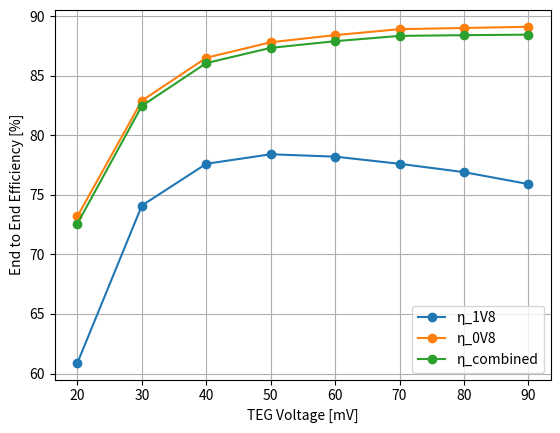

Source code (Python):
import matplotlib.pyplot as plt
import numpy as np

x=np.array([20,30,40,50,60,70,80,90])
out1v8=np.array([60.9, 74.1, 77.6, 78.4, 78.2, 77.6, 76.9,75.9])
out0v8=np.array([73.2,82.9,86.5,87.8,88.4,88.9,89,89.1])

total_eff = out0v8*0.95 + out1v8*0.05

plt.plot(x,out1v8,marker='o',label='η_1V8')
plt.plot(x,out0v8,marker='o',label='η_0V8')
plt.plot(x,total_eff,marker='o',label='η_combined')
plt.xlabel('TEG Voltage [mV]')
plt.ylabel('End to End Efficiency [%]')
plt.legend()

plt.grid()
plt.savefig('efficiencyplot.png', dpi=300)
